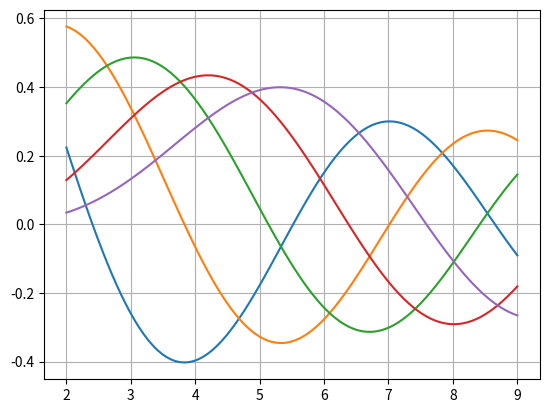

Generate this figure with matplotlib: (Note: this script raises an exception after producing the figure.)
"""
https://github.com/AeroPython/Curso_AeroPython/tree/master/notebooks_completos
"""

"""
Funciones especiales con Scipy
https://github.com/AeroPython/Curso_AeroPython/blob/master/notebooks_completos/030-SciPy-FuncionesEspeciales.ipynb
"""
import numpy as np
from scipy import special
import matplotlib.pyplot as plt

x = np.linspace(2, 9, 100)

for ii in range(5):
    plt.plot(x, special.jn(ii, x))
plt.grid(True)


"""
https://github.com/AeroPython/Curso_AeroPython/blob/master/notebooks_completos/031-SciPy-CalculoIntegrales.ipynb
"""
from scipy import integrate


def fun(x):
    return x * np.sin(x)

"""
Vamos a aplicar el concepto de funcion lambda

OJO,... no es una funcion lambda, es una variable que apunta a otra funcion
"""
mi_int = integrate.trapz
value = mi_int(fun(x), x)
print("El resultado es: ", value)


mi_int = integrate.simps
value = mi_int(fun(x), x)
print("El resultado es: ", value)

"""
Es decir, puedo escribir codigo consistente, que me permita cambiar en las opciones al principio que integrador usar

Si quiero usar una lambda:
"""


value = mi_int(x * np.sin(x), x)
print("El resultado es: ", value)



"""
Estadistica
https://github.com/AeroPython/Curso_AeroPython/blob/master/notebooks_completos/032-Scipy-Estadistica.ipynb



Interpolacion y ajuste de datos
https://github.com/AeroPython/Curso_AeroPython/blob/master/notebooks_completos/033-SciPy-InterpolacionAjuste.ipynb



Resolver ecuaciones
https://github.com/AeroPython/Curso_AeroPython/blob/master/notebooks_completos/034-SciPy-EcuacionesNoLineales.ipynb



Sistemas de EDOS
https://github.com/AeroPython/Curso_AeroPython/blob/master/notebooks_completos/035-SciPy-EcuacionesDiferencialesOrdinarias.ipynb
"""
#########

plt.show()